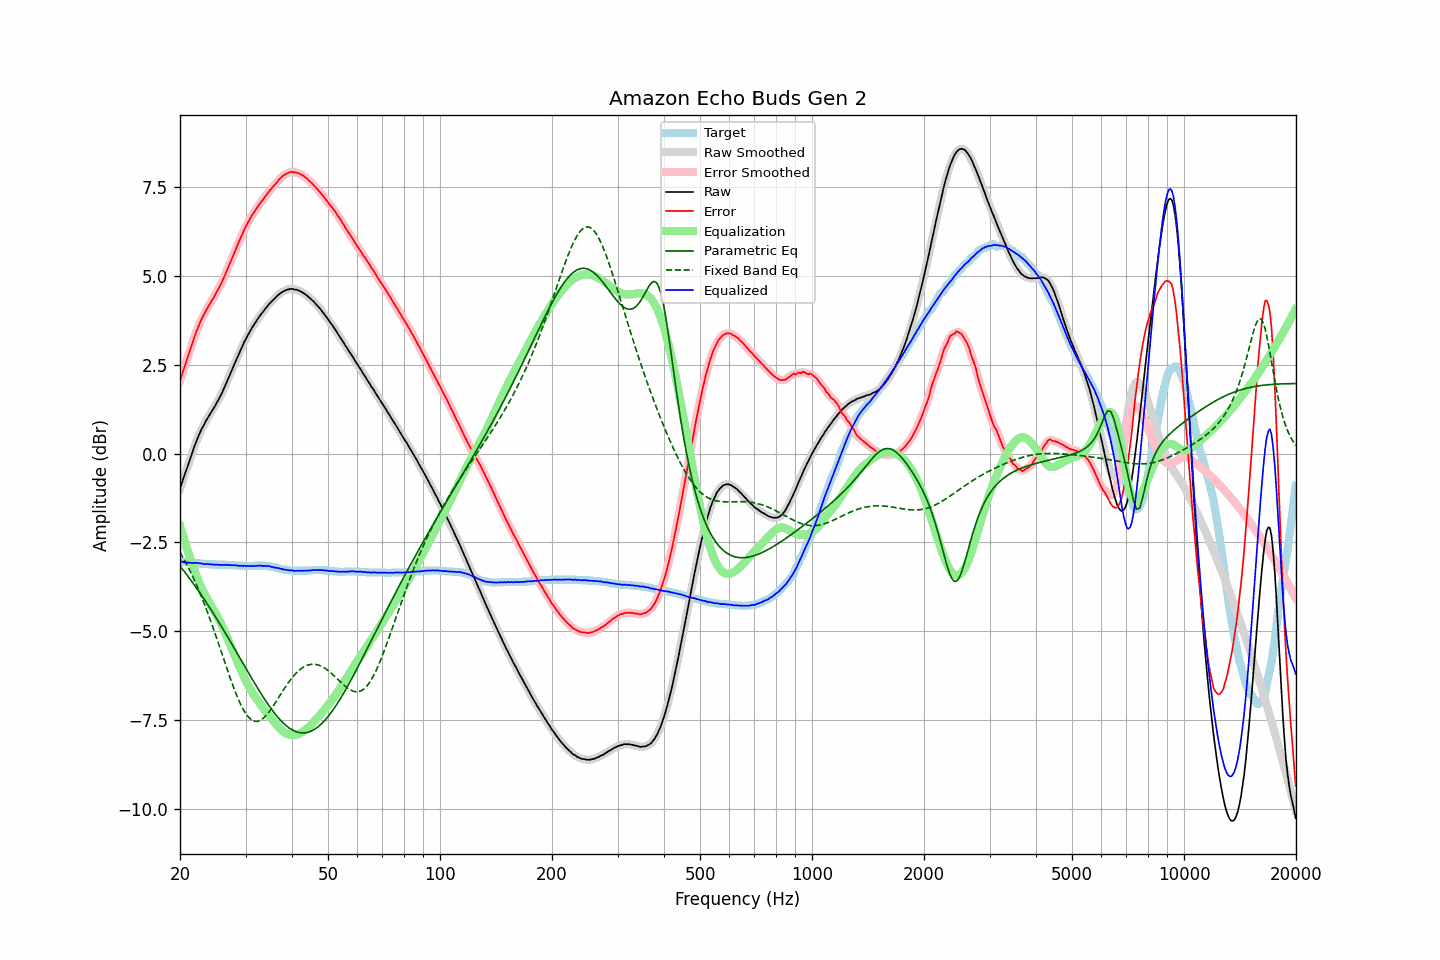

Source data for this figure (header and first rows):
frequency, raw, error, smoothed, error_smoothed, equalization, parametric_eq, fixed_band_eq, equalized_raw, equalized_smoothed, target
20.00, -0.98, 2.05, -0.98, 2.05, -2.03, -3.16, -2.77, -3.02, -3.02, -3.04
20.20, -0.85, 2.18, -0.85, 2.19, -2.18, -3.22, -2.85, -3.04, -3.04, -3.04
20.40, -0.72, 2.32, -0.72, 2.32, -2.33, -3.28, -2.93, -3.05, -3.05, -3.05
20.61, -0.59, 2.46, -0.59, 2.46, -2.47, -3.33, -3.02, -3.06, -3.06, -3.05
20.81, -0.45, 2.60, -0.45, 2.60, -2.62, -3.39, -3.10, -3.07, -3.07, -3.06
21.02, -0.31, 2.74, -0.31, 2.74, -2.75, -3.45, -3.19, -3.07, -3.07, -3.06
21.23, -0.18, 2.88, -0.18, 2.88, -2.89, -3.51, -3.28, -3.07, -3.07, -3.07
21.44, -0.05, 3.02, -0.05, 3.02, -3.02, -3.58, -3.37, -3.07, -3.07, -3.07
21.66, 0.08, 3.15, 0.08, 3.15, -3.15, -3.64, -3.47, -3.08, -3.07, -3.08
21.87, 0.21, 3.29, 0.21, 3.29, -3.28, -3.70, -3.57, -3.07, -3.08, -3.08
22.09, 0.33, 3.41, 0.33, 3.41, -3.40, -3.76, -3.67, -3.08, -3.08, -3.09
22.31, 0.44, 3.53, 0.44, 3.53, -3.52, -3.83, -3.77, -3.08, -3.08, -3.09
22.54, 0.55, 3.63, 0.55, 3.64, -3.63, -3.89, -3.88, -3.09, -3.09, -3.09
22.76, 0.65, 3.74, 0.64, 3.74, -3.74, -3.96, -3.99, -3.09, -3.09, -3.10
22.99, 0.74, 3.83, 0.74, 3.84, -3.83, -4.03, -4.10, -3.10, -3.10, -3.10
23.22, 0.82, 3.92, 0.82, 3.93, -3.92, -4.09, -4.22, -3.11, -3.10, -3.11
23.45, 0.91, 4.01, 0.90, 4.01, -4.01, -4.16, -4.33, -3.10, -3.11, -3.11
23.69, 0.99, 4.09, 0.98, 4.09, -4.09, -4.23, -4.45, -3.11, -3.11, -3.11
23.92, 1.06, 4.17, 1.06, 4.18, -4.17, -4.30, -4.57, -3.11, -3.11, -3.12
24.16, 1.14, 4.25, 1.13, 4.25, -4.25, -4.37, -4.70, -3.11, -3.12, -3.12
24.40, 1.21, 4.32, 1.21, 4.32, -4.33, -4.44, -4.83, -3.12, -3.12, -3.12
24.65, 1.28, 4.39, 1.28, 4.40, -4.40, -4.51, -4.96, -3.13, -3.12, -3.12
24.89, 1.36, 4.48, 1.36, 4.48, -4.48, -4.59, -5.09, -3.12, -3.12, -3.13
25.14, 1.44, 4.56, 1.44, 4.56, -4.56, -4.66, -5.22, -3.12, -3.13, -3.13
25.39, 1.52, 4.65, 1.52, 4.65, -4.65, -4.73, -5.35, -3.13, -3.13, -3.13
25.65, 1.61, 4.73, 1.61, 4.73, -4.74, -4.81, -5.49, -3.13, -3.13, -3.13
25.91, 1.70, 4.82, 1.70, 4.82, -4.83, -4.88, -5.62, -3.13, -3.13, -3.13
26.16, 1.80, 4.92, 1.80, 4.92, -4.93, -4.96, -5.75, -3.13, -3.13, -3.13
26.43, 1.90, 5.02, 1.90, 5.03, -5.03, -5.03, -5.89, -3.13, -3.13, -3.13
26.69, 2.01, 5.14, 2.00, 5.14, -5.13, -5.11, -6.02, -3.13, -3.13, -3.14
26.96, 2.11, 5.24, 2.11, 5.24, -5.24, -5.18, -6.16, -3.13, -3.13, -3.14
27.23, 2.22, 5.35, 2.21, 5.35, -5.35, -5.26, -6.29, -3.13, -3.13, -3.14
27.50, 2.32, 5.45, 2.32, 5.46, -5.46, -5.34, -6.41, -3.14, -3.14, -3.14
27.77, 2.43, 5.57, 2.43, 5.57, -5.57, -5.42, -6.54, -3.14, -3.14, -3.14
28.05, 2.54, 5.68, 2.54, 5.68, -5.68, -5.49, -6.66, -3.14, -3.14, -3.15
28.33, 2.64, 5.78, 2.64, 5.79, -5.79, -5.57, -6.77, -3.15, -3.14, -3.15
28.62, 2.75, 5.89, 2.74, 5.89, -5.89, -5.65, -6.88, -3.15, -3.15, -3.15
28.90, 2.84, 5.99, 2.84, 5.99, -6.00, -5.73, -6.98, -3.16, -3.16, -3.16
29.19, 2.95, 6.10, 2.94, 6.10, -6.10, -5.81, -7.08, -3.15, -3.16, -3.16
29.48, 3.04, 6.19, 3.04, 6.20, -6.20, -5.89, -7.17, -3.16, -3.16, -3.16
29.78, 3.15, 6.31, 3.14, 6.30, -6.30, -5.96, -7.25, -3.15, -3.16, -3.17
30.08, 3.23, 6.39, 3.23, 6.39, -6.39, -6.04, -7.32, -3.16, -3.16, -3.17
30.38, 3.32, 6.48, 3.32, 6.48, -6.48, -6.12, -7.38, -3.16, -3.16, -3.17
30.68, 3.40, 6.56, 3.40, 6.56, -6.56, -6.20, -7.43, -3.16, -3.17, -3.17
30.99, 3.48, 6.64, 3.48, 6.64, -6.64, -6.28, -7.47, -3.17, -3.16, -3.17
31.30, 3.56, 6.72, 3.55, 6.72, -6.72, -6.35, -7.50, -3.16, -3.16, -3.17
31.61, 3.63, 6.78, 3.63, 6.79, -6.79, -6.43, -7.52, -3.16, -3.16, -3.16
31.93, 3.70, 6.85, 3.70, 6.86, -6.86, -6.50, -7.53, -3.16, -3.16, -3.16
32.24, 3.77, 6.92, 3.77, 6.92, -6.92, -6.58, -7.53, -3.16, -3.16, -3.16
32.57, 3.84, 6.99, 3.84, 6.99, -6.99, -6.65, -7.52, -3.15, -3.15, -3.16
32.89, 3.90, 7.05, 3.90, 7.05, -7.05, -6.73, -7.50, -3.15, -3.15, -3.16
33.22, 3.96, 7.11, 3.96, 7.11, -7.11, -6.80, -7.47, -3.16, -3.16, -3.16
33.55, 4.01, 7.16, 4.01, 7.17, -7.17, -6.87, -7.44, -3.17, -3.16, -3.16
33.89, 4.08, 7.23, 4.07, 7.23, -7.23, -6.94, -7.40, -3.16, -3.16, -3.16
34.23, 4.13, 7.29, 4.13, 7.29, -7.29, -7.00, -7.35, -3.17, -3.16, -3.17
34.57, 4.19, 7.35, 4.19, 7.35, -7.35, -7.07, -7.29, -3.16, -3.17, -3.17
34.92, 4.24, 7.41, 4.23, 7.41, -7.41, -7.14, -7.23, -3.17, -3.17, -3.18
35.27, 4.28, 7.46, 4.28, 7.47, -7.47, -7.20, -7.17, -3.19, -3.18, -3.19
35.62, 4.33, 7.52, 4.33, 7.52, -7.52, -7.26, -7.10, -3.19, -3.20, -3.20
35.97, 4.37, 7.56, 4.37, 7.57, -7.58, -7.32, -7.03, -3.21, -3.21, -3.20
... 635 more rows
